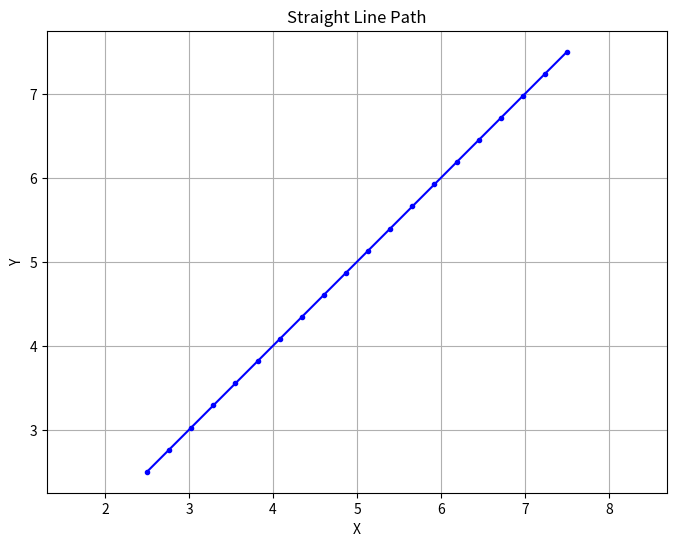

This figure's Python source: (Note: this script raises an exception after producing the figure.)
import numpy as np
import scipy as sp
import matplotlib.pyplot as plt
import random
from mpl_toolkits.mplot3d import Axes3D
from scipy.interpolate import BSpline

def get_nominal_path():
    # Define start and end points
    start_point = np.array([2.5, 2.5, 3])
    end_point = np.array([7.5, 7.5, 4])

    # Generate straight line path points
    num_points = 20
    x_values = np.linspace(start_point[0],end_point[0],num_points)
    y_values = np.linspace(start_point[1],end_point[1],num_points)
    height_values = np.linspace(start_point[2],end_point[2],num_points)

    # Plot the path
    plt.figure(figsize=(8, 6))
    plt.plot(x_values, y_values, 'b.-')
    plt.title('Straight Line Path')
    plt.xlabel('X')
    plt.ylabel('Y')
    plt.grid(True)
    plt.axis('equal')
    plt.show()

    # Print out the points
    print("Point   X   Y   Height")
    for i in range(num_points):
        print(f"{i+1:<7}{x_values[i]:<5.2f}{y_values[i]:<5.2f}{height_values[i]:<8.2f}")

    # Create a list of dictionaries representing points
    path = []
    for i in range(num_points):
        point = {
            'x': x_values[i],
            'y': y_values[i],
            'height': height_values[i],
        }
        path.append(point)

    return path


def get_environment():
    # Define ranges and resolution
    x_range = (0, 10)  # x range from 0 to 10 meters
    y_range = (0, 10)  # y range from 0 to 10 meters
    z_range = (0, 5)   # z range (height) from 0 to 5 meters
    resolution_cm = 10  # Resolution of 1 cm

    # Generate the point cloud
    point_cloud = generate_point_cloud(x_range, y_range, z_range, resolution_cm)

    return point_cloud


def generate_point_cloud(x_range, y_range, z_range, obstacle_density):
    # Calculate number of points in each dimension
    num_points_x = int((x_range[1] - x_range[0]) * 100) + 1
    num_points_y = int((y_range[1] - y_range[0]) * 100) + 1
    num_points_z = int((z_range[1] - z_range[0]) * 100) + 1

    # Generate grid of points
    x_values = np.linspace(x_range[0], x_range[1], num_points_x)
    y_values = np.linspace(y_range[0], y_range[1], num_points_y)
    z_values = np.linspace(z_range[0], z_range[1], num_points_z)

    # Create a meshgrid of x, y, z points
    xx, yy, zz = np.meshgrid(x_values, y_values, z_values, indexing='ij')

    # Create point cloud with zeros representing no obstacles
    point_cloud = np.zeros_like(xx, dtype=int)

    # Generate obstacle positions
    obstacle_positions = []
    num_obstacles = int((x_range[1] - x_range[0]) * (y_range[1] - y_range[0]) * (z_range[1] - z_range[0]) * obstacle_density)
    for _ in range(num_obstacles):
        obstacle_x = np.random.uniform(x_range[0], x_range[1])
        obstacle_y = np.random.uniform(y_range[0], y_range[1])
        obstacle_z = np.random.uniform(z_range[0], z_range[1])
        obstacle_positions.append((obstacle_x, obstacle_y, obstacle_z))

    # Set ones at obstacle positions
    for obstacle_position in obstacle_positions:
        obstacle_x, obstacle_y, obstacle_z = obstacle_position
        # Convert obstacle positions to grid indices
        obstacle_x_index = np.argmin(np.abs(x_values - obstacle_x))
        obstacle_y_index = np.argmin(np.abs(y_values - obstacle_y))
        obstacle_z_index = np.argmin(np.abs(z_values - obstacle_z))
        # Set obstacle position to one in the point cloud
        point_cloud[obstacle_x_index, obstacle_y_index, obstacle_z_index] = 1

    return point_cloud


def metropolis_alg(nom_path,environment):
    # Constants
    num_paths = 100
    # variances = [2,5,10]
    variances = [0.2,0.5,1]
    variance_count = 0
    increase_int = 16000
    forward_int = 3
    max_int = 10000

    metro_paths = []
    metro_samples = []
    # Loop over number of paths
    for path_num in range(num_paths):
        print(path_num)
        start_position = nom_path[0]
        if path_num%increase_int == 0:
            variance = variances[variance_count]
            variance_count += 1

        path = []
        path.append(start_position)
        current_position = start_position
        percent = [1/2,1]
        for max_num in range(max_int):
            # Loop over a maxiumum ammount of integers
            for i in range(forward_int-1):
                test_point = sample_from_normal_distribution(nom_path[0],nom_path[1],current_position,variance,percent[i])
                path.append(test_point)
                current_position = test_point

            if i == 1:
                current_position = test_point
                b_spline_points = []
                for p in path:
                    b_spline_point = {'x': p['x'],
                                    'y': p['y'],
                                    'height': p['height']}
                    b_spline_points.append(b_spline_point)

                points_to_b_spline = [(path[0]['x'],path[0]['y'],path[0]['height']),(path[1]['x'],path[1]['y'],path[1]['height']),(path[2]['x'],path[2]['y'],path[2]['height'])]
                start_pos = (start_position['x'],start_position['y'],start_position['height'])
                print(start_pos)
                bspline_x,bspline_y,bspline_z = quadratic_bspline(points_to_b_spline,start_pos)

                t_eval = np.linspace(0, 1, 10)  # Evaluate over the range [0, 1] with 100 points
                interpolated_x = bspline_x(t_eval)
                interpolated_y = bspline_y(t_eval)
                interpolated_z = bspline_z(t_eval)
                path_to_test = []
                for x,y,z in zip(interpolated_x,interpolated_y,interpolated_z):
                    point = {
                        'x': x,
                        'y': y,
                        'height': z
                        }
                    path_to_test.append(point)
            # Calculate cost of path
            # cost = calc_cost(environment,ref_point,test_point)
            # random_percent = random.random()
            cost = 0.75
            random_percent = 0.5
            if cost > random_percent:
                current_position = test_point
                break

            else: 
                path = []
                path.append(start_position)
                current_position = start_position

            if max_num == max_int:
                print('Could not find path within 10000 iterations')
                path = 'no_path'


        if path != 'no_path':
            metro_paths.append(path_to_test)
            metro_samples.append(b_spline_points)

    return metro_paths,metro_samples


def quadratic_bspline(points,start_pos):
    # Ensure we have exactly 3 points
    if len(points) != 3:
        raise ValueError("quadratic_bspline() requires exactly 3 points")
    
    # Extract x, y, z coordinates
    x = [point[0] for point in points]
    y = [point[1] for point in points]
    z = [point[2] for point in points]

    # Calculate the parameter values for interpolation
    t = np.linspace(0, 1, 6)  # Knot vector with 6 knots

    # Calculate the distances from the starting position to each point
    distances = np.sqrt((np.array(x) - start_pos[0])**2 + (np.array(y) - start_pos[1])**2 + (np.array(z) - start_pos[2])**2)

    # Calculate the start parameter based on the distance
    start_t = distances[0] / np.sum(distances)

    # Adjust the knot vector to start at the specified starting position
    t_shifted = start_t + t * (1 - start_t)  # Shift t values to start at start_pos

    # Quadratic B-spline interpolation
    bspline_x = BSpline(t_shifted, x, 2)
    bspline_y = BSpline(t_shifted, y, 2)
    bspline_z = BSpline(t_shifted, z, 2)

    return bspline_x, bspline_y, bspline_z

def sample_from_normal_distribution(nom_start,nom_next,current_position,variance,percent):
    # Extract current position values
    x_current,y_current,height_current = current_position['x'],current_position['y'],current_position['height']
    x_nom_start,y_nom_start,height_nom_start = nom_start['x'],nom_start['y'],nom_start['height']
    x_nom_next,y_nom_next,height_nom_next = nom_next['x'],nom_next['y'],nom_next['height']

    # Transfer to spherical coordinates
    radius_current = np.sqrt(x_current**2 + y_current**2 + height_current**2)
    theta_current = np.arccos(height_current/radius_current)
    phi_current = np.arctan2(y_current, x_current)

    radius_nom_start = np.sqrt(x_nom_start**2 + y_nom_start**2 + height_nom_start**2)
    radius_nom_next = np.sqrt(x_nom_next**2 + y_nom_next**2 + height_nom_next**2)
    radius_sample = radius_nom_start + (radius_nom_next-radius_nom_start)*percent

    # Create a normal distribution of theta and phi
    theta_variance = np.arcsin((variance/np.sqrt(2))/radius_sample)
    phi_variance = np.arcsin((variance/np.sqrt(2))/radius_sample)

    # Generate random offsets for theta and radius
    theta_offset = np.random.normal(loc=0, scale=theta_variance)
    phi_offset = np.random.normal(loc=0, scale=phi_variance) 

    # New phi and theta coordinates
    new_theta = theta_current + theta_offset
    new_phi = phi_current + phi_offset

    # Write back to xyz coordinates
    new_x = radius_sample * np.sin(new_theta) * np.cos(new_phi)
    new_y = radius_sample * np.sin(new_theta) * np.sin(new_phi)
    new_z = radius_sample * np.cos(new_theta)

    # Create and return the new point
    test_point = {
        'x': new_x,
        'y': new_y,
        'height': new_z,
    }

    return test_point
    

def calc_cost(environment,ref_point,test_point):
    r_q = 0.2
    lambda_c = 100
    lambda_d = 1
    d_c = closest_obstacle(test_point,environment,r_q)
    if d_c > 2*r_q:
        C_collision = 0
    else:
        C_collision = -(d_c**2)/(r_q**2)
    eucliedean_distance = calc_euc_dist(test_point,ref_point)
    cost = lambda_c*C_collision + lambda_d*eucliedean_distance
    cost_percentage = np.exp(-cost)

    return cost_percentage


def closest_obstacle(target_point, point_cloud, r_q):
    max_radius = 2 * r_q
    min_distance = float('inf')  # Initialize with infinity
    grid_size = int(max_radius * 10)  # Assuming there is a point for each 1 cm
    resolution = 0.01
    
    # Generate a grid of points within the specified radius around the target point
    x_grid, y_grid, z_grid = np.meshgrid(np.arange(-grid_size, grid_size + 1), 
                                          np.arange(-grid_size, grid_size + 1), 
                                          np.arange(-grid_size, grid_size + 1))
    grid_points = np.column_stack((x_grid.flatten() + target_point['x'], 
                                    y_grid.flatten() + target_point['y'], 
                                    z_grid.flatten() + target_point['height'])) / 10  # Convert to meters

    for obstacle_point in grid_points:
        x_round = round(obstacle_point[0], 2)
        y_round = round(obstacle_point[1], 2)
        height_round = round(obstacle_point[2], 2)

        # Find indices where rounded values match in the point cloud array
        x_index = int(x_round/resolution)
        y_index = int(y_round/resolution)
        height_index = int(height_round/resolution)
        
        if point_cloud[x_index,y_index,height_index] == 1:
            target_list = [target_point['x'], target_point['y'], target_point['height']]
            test_array = np.array(target_list)
            obstacle_list = [obstacle_point[0], obstacle_point[1], obstacle_point[2]]
            obstacle_array = np.array(obstacle_list)

            # Calculate Euclidean distance between current obstacle point and target point
            distance = np.linalg.norm(test_array - obstacle_array)
            
            # Update minimum distance if the obstacle is closer to the target point
            min_distance = min(min_distance, distance)
    
    return min_distance


def calc_euc_dist(test_point,ref_point):
    test_list = [test_point['x'],test_point['y'],test_point['height']]
    test_array = np.array(test_list)
    ref_list = [ref_point['x'],ref_point['y'],ref_point['height']]
    ref_array = np.array(ref_list)
    eucliedean_distance = np.linalg.norm(test_array - ref_array)

    return eucliedean_distance


def visualize_path(path, samples):
    fig = plt.figure()
    ax = fig.add_subplot(111, projection='3d')

    # Extract x, y, and height values from the path
    x_values = [point['x'] for point in path]
    y_values = [point['y'] for point in path]
    height_values = [point['height'] for point in path]

    # Plot the path
    ax.plot(x_values, y_values, height_values, label='Path')

    # Mark start point
    ax.scatter(x_values[0], y_values[0], height_values[0], c='g', marker='o', label='Start')

    # Mark end point
    ax.scatter(x_values[-1], y_values[-1], height_values[-1], c='r', marker='o', label='End')

    # Mark points in between with blue
    num_points = len(path)
    if num_points > 2:
        for i in range(1, num_points - 1):
            ax.scatter(x_values[i], y_values[i], height_values[i], c='b', marker='o')

    # Plot sample points
    sample_x = [point['x'] for point in samples]
    sample_y = [point['y'] for point in samples]
    sample_z = [point['height'] for point in samples]
    ax.scatter(sample_x, sample_y, sample_z, c='k', marker='o', label='Sample Points')

    ax.set_xlabel('X')
    ax.set_ylabel('Y')
    ax.set_zlabel('Height')
    ax.legend()

    plt.show()



if __name__ == '__main__':
    nom_path = get_nominal_path()
    environment = get_environment()
    for path_step in range(len(nom_path)-2):
        metro_paths,metro_samples = metropolis_alg(nom_path[path_step:(path_step+10)],environment)
        visualize_path(metro_paths[0],metro_samples[0])
    # Chose top 3 paths